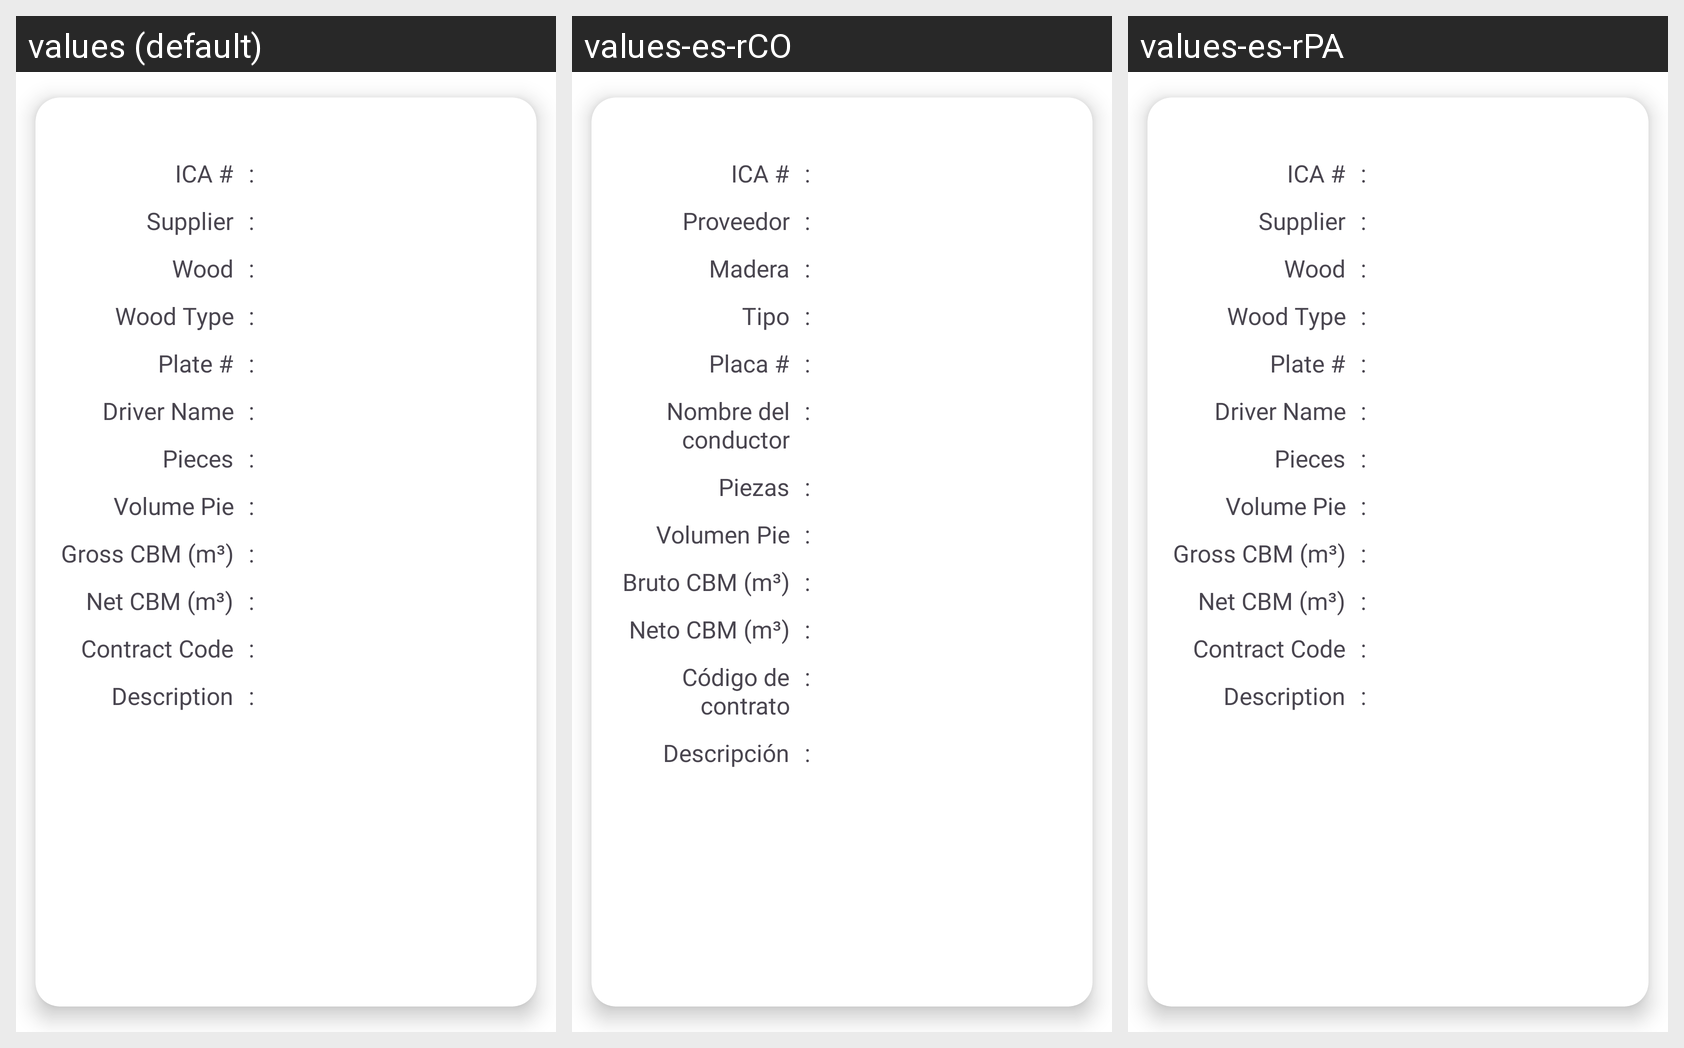

The same Android screen rendered under several of its app's locales, left to right. List the strings drawn on it with the default value and each locale's translation.
Android screen res/layout/dialog_farm_details.xml rendered under 3 locales, left to right: values (default), values-es-rCO, values-es-rPA. Device: Nexus 5 (rendered at 1080×1920; each locale shown at half size, 540×960, under a caption strip naming it); theme Theme.CodrinTerraERP.
Strings drawn on this screen, with the default value and each locale's value (text and hints the layout hard-codes, and strings that could not be matched under every locale, appear in the picture but are not listed):

ica
  values: ICA #
  values-es-rCO: ICA #
  values-es-rPA: ICA #  [not translated; the default value is used]

colon
  values:  : 
  values-es-rCO:  : 
  values-es-rPA:  :   [not translated; the default value is used]

supplier
  values: Supplier
  values-es-rCO: Proveedor
  values-es-rPA: Supplier  [not translated; the default value is used]

wood
  values: Wood
  values-es-rCO: Madera
  values-es-rPA: Wood  [not translated; the default value is used]

wood_type
  values: Wood Type
  values-es-rCO: Tipo
  values-es-rPA: Wood Type  [not translated; the default value is used]

plate
  values: Plate #
  values-es-rCO: Placa #
  values-es-rPA: Plate #  [not translated; the default value is used]

driver_name
  values: Driver Name
  values-es-rCO: Nombre del conductor
  values-es-rPA: Driver Name  [not translated; the default value is used]

pieces
  values: Pieces
  values-es-rCO: Piezas
  values-es-rPA: Pieces  [not translated; the default value is used]

volume_pie
  values: Volume Pie
  values-es-rCO: Volumen Pie
  values-es-rPA: Volume Pie  [not translated; the default value is used]

net_volume
  values: Net CBM (m³)
  values-es-rCO: Neto CBM (m³)
  values-es-rPA: Net CBM (m³)  [not translated; the default value is used]

contract_code
  values: Contract Code
  values-es-rCO: Código de contrato
  values-es-rPA: Contract Code  [not translated; the default value is used]

description
  values: Description
  values-es-rCO: Descripción
  values-es-rPA: Description  [not translated; the default value is used]
